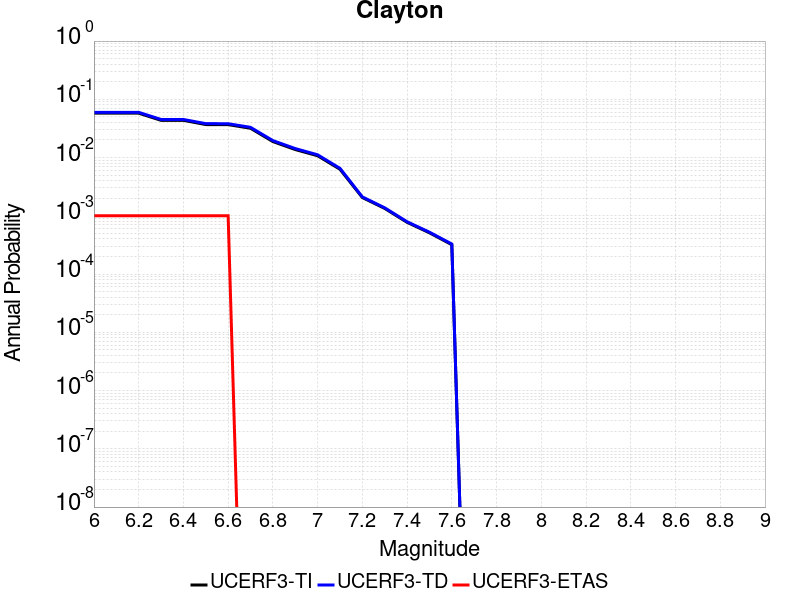

The file beside this chart, header and first rows:
Magnitude, UCERF3-TI Prob, UCERF3-TD Prob, UCERF3-ETAS Prob
6.0, 0.05781, 0.05979, 0.001
6.1, 0.05781, 0.05979, 0.001
6.2, 0.05781, 0.05979, 0.001
6.3, 0.04358, 0.0451, 0.001
6.4, 0.04358, 0.0451, 0.001
6.5, 0.03686, 0.03821, 0.001
6.6, 0.03675, 0.0381, 0.001
6.7, 0.03185, 0.03305, 0.0
6.8, 0.01882, 0.01955, 0.0
6.9, 0.01373, 0.01427, 0.0
7.0, 0.01075, 0.01116, 0.0
7.1, 0.0063, 0.006533, 0.0
7.2, 0.002061, 0.002111, 0.0
7.3, 0.001339, 0.001372, 0.0
7.4, 7.731435E-4, 7.914221E-4, 0.0
7.5, 5.110603E-4, 5.2355055E-4, 0.0
7.6, 3.1956434E-4, 3.2814388E-4, 0.0
